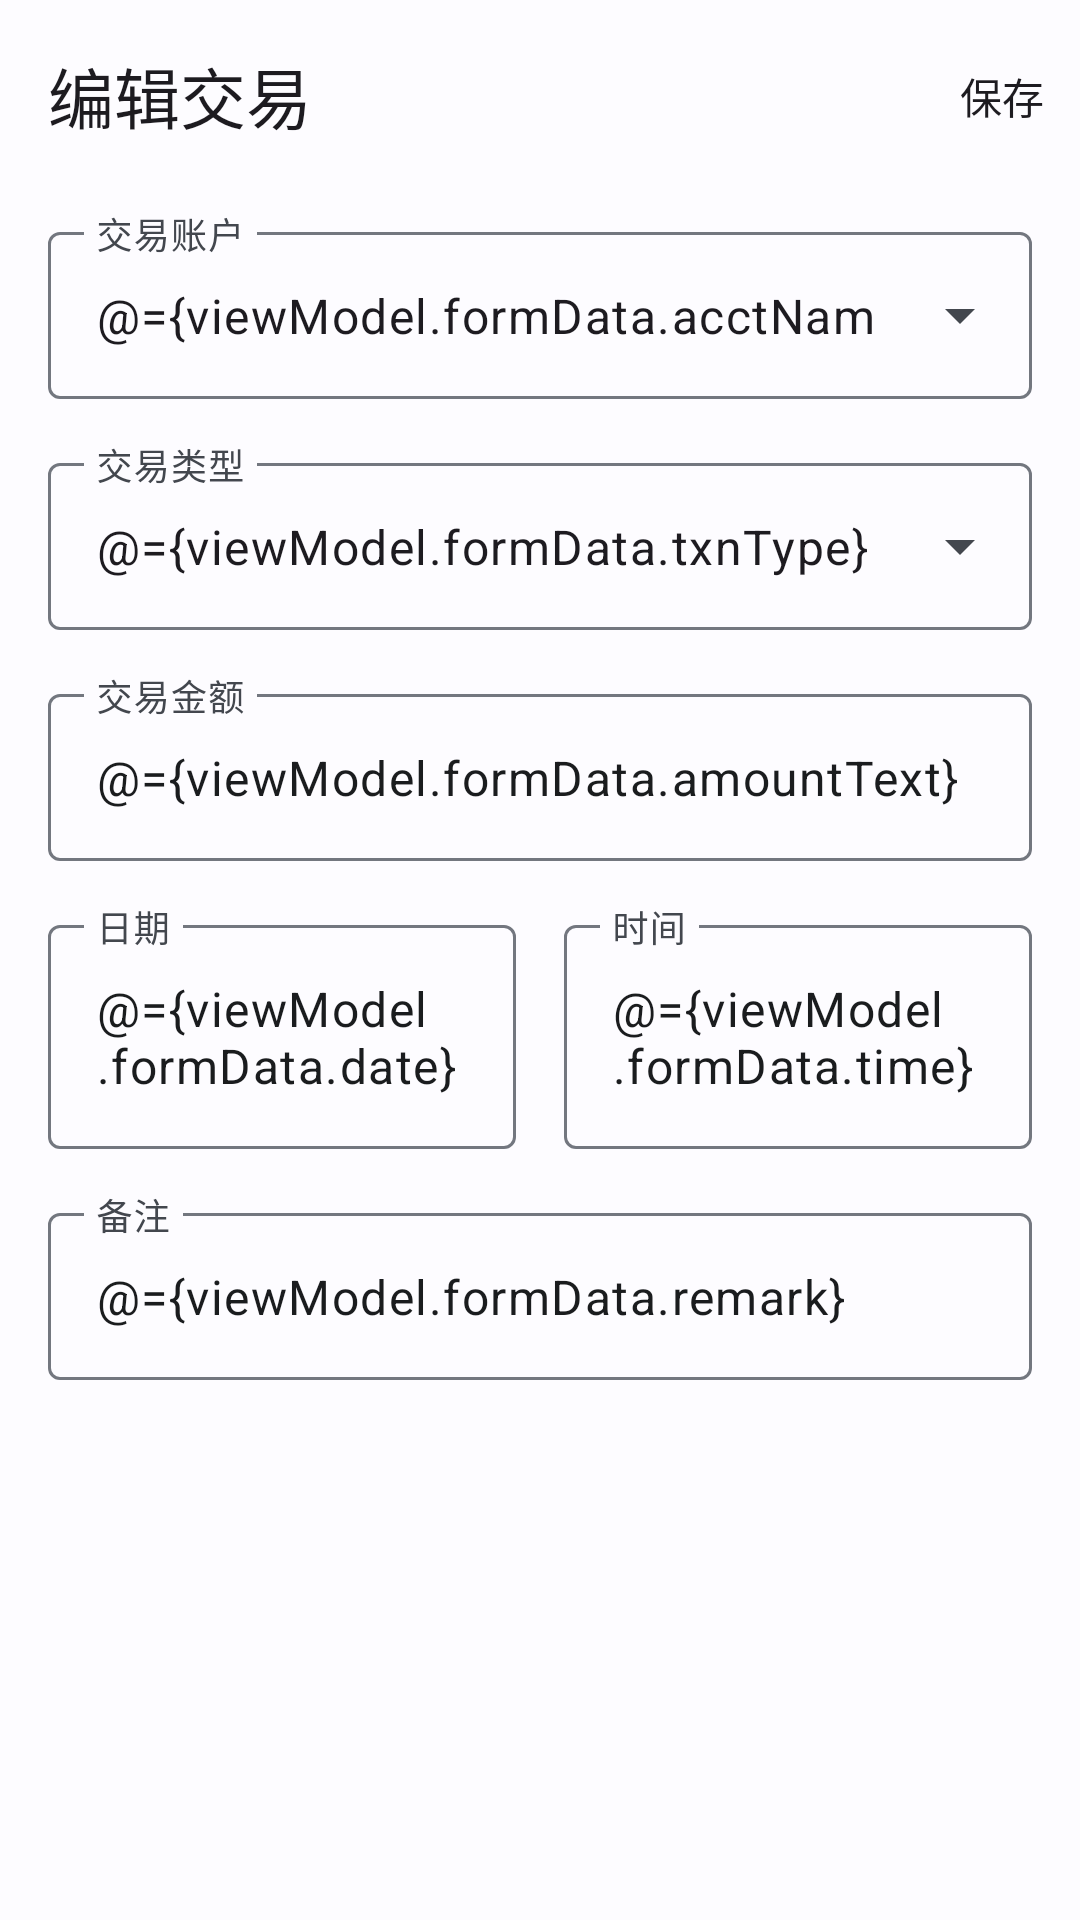

Android layout source for this screen:
<!-- AndroidManifest.xml: application theme AppTheme -->
<!-- res/layout/activity_edit_txn.xml -->
<?xml version="1.0" encoding="utf-8"?>
<layout xmlns:android="http://schemas.android.com/apk/res/android"
    xmlns:app="http://schemas.android.com/apk/res-auto">

    <data>

        <variable
            name="viewModel"
            type="com.example.accounting.ui.viewmodel.activity.EditTxnActViewModel" />
    </data>

    <RelativeLayout
        android:layout_width="match_parent"
        android:layout_height="match_parent"
        app:marginBottom="@{viewModel.navigationHeight}"
        app:paddingTop="@{viewModel.statusHeight}">

        <com.google.android.material.appbar.AppBarLayout
            android:id="@+id/appBarLayout"
            android:layout_width="match_parent"
            android:layout_height="wrap_content">

            <com.google.android.material.appbar.MaterialToolbar
                android:id="@+id/topAppBar"
                android:layout_width="match_parent"
                android:layout_height="?attr/actionBarSize"
                app:menu="@menu/edit_txn_top_bar_menu"
                app:navigationIcon="@drawable/ic_close"
                app:title="编辑交易" />

        </com.google.android.material.appbar.AppBarLayout>

        <LinearLayout
            android:layout_width="match_parent"
            android:layout_height="0dp"
            android:layout_below="@id/appBarLayout"
            android:layout_alignParentBottom="true"
            android:orientation="vertical"
            android:paddingHorizontal="16dp">

            <com.google.android.material.button.MaterialButtonToggleGroup
                android:id="@+id/toggleButton"
                android:layout_width="match_parent"
                android:layout_height="wrap_content"
                android:gravity="center"
                android:paddingHorizontal="50dp"
                app:incomeOrExpense="@{viewModel.formData.incomeOrExpense}"
                app:singleSelection="true">

                <Button
                    android:id="@+id/button1"
                    style="?attr/materialButtonOutlinedStyle"
                    android:layout_width="0dp"
                    android:layout_height="wrap_content"
                    android:layout_weight="1"
                    android:text="收入" />

                <Button
                    android:id="@+id/button2"
                    style="?attr/materialButtonOutlinedStyle"
                    android:layout_width="0dp"
                    android:layout_height="wrap_content"
                    android:layout_weight="1"
                    android:text="支出" />

            </com.google.android.material.button.MaterialButtonToggleGroup>

            <com.google.android.material.textfield.TextInputLayout
                style="@style/Widget.Material3.TextInputLayout.OutlinedBox.ExposedDropdownMenu"
                android:layout_width="match_parent"
                android:layout_height="wrap_content"
                android:hint="交易账户"
                android:paddingVertical="8dp">

                <AutoCompleteTextView
                    android:id="@+id/txn_acct"
                    android:layout_width="match_parent"
                    android:layout_height="wrap_content"
                    android:inputType="none"
                    android:spinnerMode="dropdown"
                    android:text="@={viewModel.formData.acctName}" />

            </com.google.android.material.textfield.TextInputLayout>

            <com.google.android.material.textfield.TextInputLayout
                style="@style/Widget.Material3.TextInputLayout.OutlinedBox.ExposedDropdownMenu"
                android:layout_width="match_parent"
                android:layout_height="wrap_content"
                android:hint="交易类型"
                android:paddingVertical="8dp">

                <AutoCompleteTextView
                    android:id="@+id/txn_type"
                    android:layout_width="match_parent"
                    android:layout_height="wrap_content"
                    android:inputType="none"
                    android:spinnerMode="dropdown"
                    android:text="@={viewModel.formData.txnType}" />

            </com.google.android.material.textfield.TextInputLayout>

            <com.google.android.material.textfield.TextInputLayout
                android:layout_width="match_parent"
                android:layout_height="wrap_content"
                android:hint="交易金额"
                android:paddingVertical="8dp"
                app:endIconMode="clear_text">

                <com.google.android.material.textfield.TextInputEditText
                    android:id="@+id/txn_amount"
                    android:layout_width="match_parent"
                    android:layout_height="wrap_content"
                    android:maxLines="1"
                    android:text="@={viewModel.formData.amountText}" />

            </com.google.android.material.textfield.TextInputLayout>

            <LinearLayout
                android:layout_width="match_parent"
                android:layout_height="wrap_content"
                android:orientation="horizontal">

                <com.google.android.material.textfield.TextInputLayout
                    android:layout_width="0dp"
                    android:layout_height="wrap_content"
                    android:layout_weight="1"
                    android:hint="日期"
                    android:paddingVertical="8dp"
                    android:paddingRight="8dp">

                    <com.google.android.material.textfield.TextInputEditText
                        android:id="@+id/txn_date"
                        android:layout_width="match_parent"
                        android:layout_height="wrap_content"
                        android:focusable="false"
                        android:text="@={viewModel.formData.date}" />

                </com.google.android.material.textfield.TextInputLayout>

                <com.google.android.material.textfield.TextInputLayout
                    android:layout_width="0dp"
                    android:layout_height="wrap_content"
                    android:layout_weight="1"
                    android:hint="时间"
                    android:paddingVertical="8dp"
                    android:paddingLeft="8dp">

                    <com.google.android.material.textfield.TextInputEditText
                        android:id="@+id/txn_time"
                        android:layout_width="match_parent"
                        android:layout_height="wrap_content"
                        android:focusable="false"
                        android:text="@={viewModel.formData.time}" />

                </com.google.android.material.textfield.TextInputLayout>

            </LinearLayout>

            <com.google.android.material.textfield.TextInputLayout
                android:layout_width="match_parent"
                android:layout_height="wrap_content"
                android:hint="备注"
                android:paddingVertical="8dp"
                app:endIconMode="clear_text">

                <com.google.android.material.textfield.TextInputEditText
                    android:id="@+id/txn_remark"
                    android:layout_width="match_parent"
                    android:layout_height="wrap_content"
                    android:maxLines="5"
                    android:text="@={viewModel.formData.remark}" />

            </com.google.android.material.textfield.TextInputLayout>

        </LinearLayout>

    </RelativeLayout>

</layout>
<!-- resources referenced by this layout -->
<resources>
  <color name="md_theme_light_primary">#0061A4</color>
  <color name="md_theme_light_onPrimary">#FFFFFF</color>
  <color name="md_theme_light_primaryContainer">#D1E4FF</color>
  <color name="md_theme_light_onPrimaryContainer">#001D36</color>
  <color name="md_theme_light_secondary">#535F70</color>
  <color name="md_theme_light_onSecondary">#FFFFFF</color>
  <color name="md_theme_light_secondaryContainer">#D7E3F7</color>
  <color name="md_theme_light_onSecondaryContainer">#101C2B</color>
  <color name="md_theme_light_tertiary">#6B5778</color>
  <color name="md_theme_light_onTertiary">#FFFFFF</color>
  <color name="md_theme_light_tertiaryContainer">#F2DAFF</color>
  <color name="md_theme_light_onTertiaryContainer">#251431</color>
  <color name="md_theme_light_error">#BA1A1A</color>
  <color name="md_theme_light_errorContainer">#FFDAD6</color>
  <color name="md_theme_light_onError">#FFFFFF</color>
  <color name="md_theme_light_onErrorContainer">#410002</color>
  <color name="md_theme_light_background">#FDFCFF</color>
  <color name="md_theme_light_onBackground">#1A1C1E</color>
  <color name="md_theme_light_surface">#FDFCFF</color>
  <color name="md_theme_light_onSurface">#1A1C1E</color>
  <color name="md_theme_light_surfaceVariant">#DFE2EB</color>
  <color name="md_theme_light_onSurfaceVariant">#43474E</color>
  <color name="md_theme_light_outline">#73777F</color>
  <color name="md_theme_light_inverseOnSurface">#F1F0F4</color>
  <color name="md_theme_light_inverseSurface">#2F3033</color>
  <color name="md_theme_light_inversePrimary">#9ECAFF</color>
  <color name="my_theme_light_primary_gray">#666666</color>
  <color name="my_theme_light_secondary_gray">#E0E0E0</color>
</resources>
